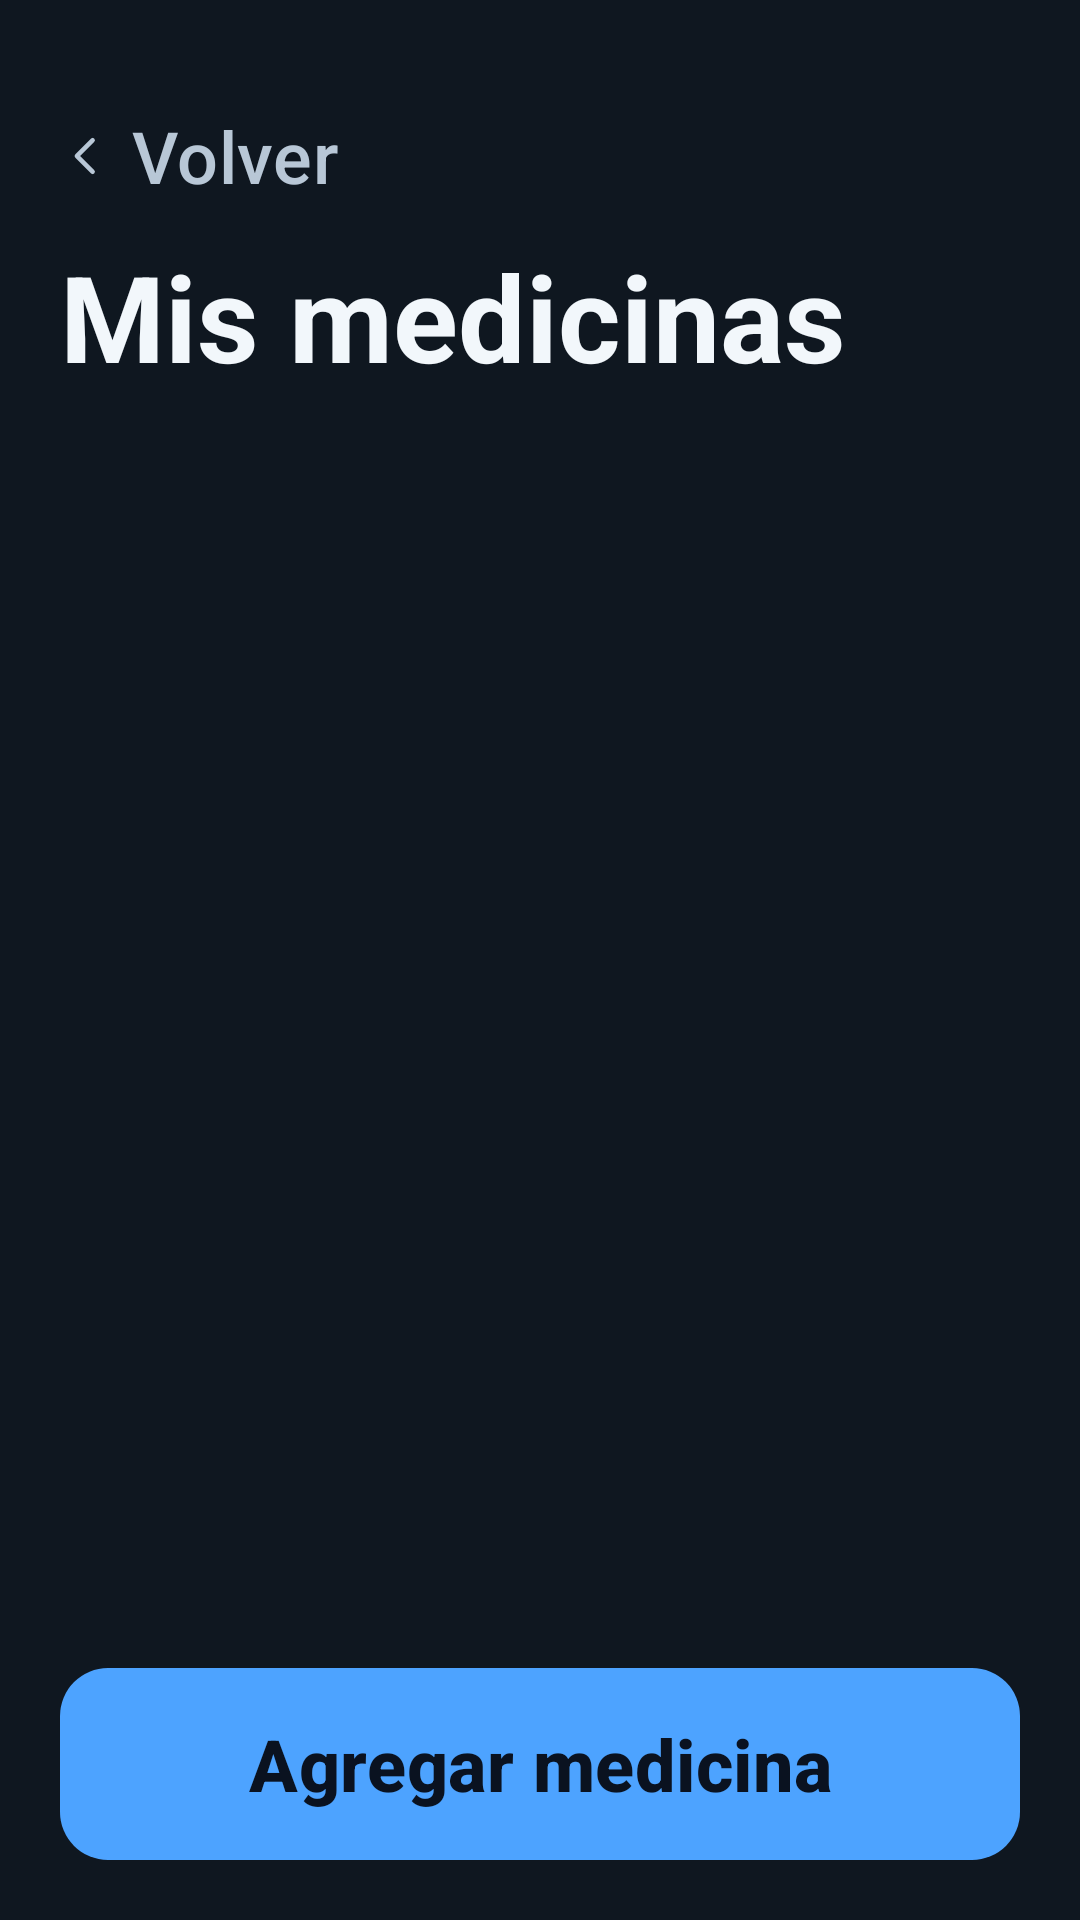

Reconstruct the res/layout file that produces this screen, plus the resources it refers to.
<!-- AndroidManifest.xml: application theme Theme.TuPastilla -->
<!-- res/layout/fragment_mis_medicinas.xml -->
<?xml version="1.0" encoding="utf-8"?>
<LinearLayout xmlns:android="http://schemas.android.com/apk/res/android"
    android:layout_width="match_parent"
    android:layout_height="match_parent"
    android:orientation="vertical"
    android:padding="@dimen/tp_pad_pantalla">

    
    <include
        layout="@layout/view_barra_volver"
        android:layout_width="wrap_content"
        android:layout_height="wrap_content" />

    <TextView
        android:id="@+id/titulo"
        style="@style/T.Titulo"
        android:layout_width="match_parent"
        android:layout_height="wrap_content"
        android:text="@string/a4b_titulo" />

    
    <TextView
        android:id="@+id/avisoSoloLectura"
        style="@style/T.Meta"
        android:layout_width="match_parent"
        android:layout_height="wrap_content"
        android:layout_marginTop="?attr/tpSep"
        android:background="@drawable/bg_superficie"
        android:padding="16dp"
        android:visibility="gone"
        android:text="@string/a4a_solo_lectura" />

    <include
        layout="@layout/view_estado_vacio"
        android:layout_width="match_parent"
        android:layout_height="wrap_content"
        android:layout_marginTop="?attr/tpSep" />

    <androidx.recyclerview.widget.RecyclerView
        android:id="@+id/lista"
        android:layout_width="match_parent"
        android:layout_height="0dp"
        android:layout_weight="1"
        android:layout_marginTop="?attr/tpSep"
        android:clipToPadding="false" />

    
    <com.google.android.material.button.MaterialButton
        android:id="@+id/agregar"
        style="@style/Widget.TuPastilla.Boton.Primario"
        android:layout_width="match_parent"
        android:layout_height="wrap_content"
        android:layout_marginTop="16dp"
        android:text="@string/a4b_agregar_corto" />
</LinearLayout>
<!-- res/layout/view_barra_volver.xml (included above) -->
<?xml version="1.0" encoding="utf-8"?>
<com.google.android.material.button.MaterialButton
    xmlns:android="http://schemas.android.com/apk/res/android"
    xmlns:app="http://schemas.android.com/apk/res-auto"
    android:id="@+id/volver"
    style="@style/Widget.TuPastilla.Boton.Texto"
    android:layout_width="wrap_content"
    android:layout_height="wrap_content"
    android:paddingStart="0dp"
    android:paddingEnd="12dp"
    android:minWidth="0dp"
    android:gravity="start|center_vertical"
    android:text="@string/volver"
    app:icon="@drawable/ic_volver"
    app:iconGravity="textStart"
    app:iconPadding="6dp"
    app:iconTint="@color/tp_texto_secundario" />
<!-- res/layout/view_estado_vacio.xml (included above) -->
<?xml version="1.0" encoding="utf-8"?>
<LinearLayout xmlns:android="http://schemas.android.com/apk/res/android"
    android:id="@+id/estadoVacio"
    android:layout_width="match_parent"
    android:layout_height="wrap_content"
    android:orientation="vertical"
    android:gravity="center_horizontal"
    android:background="@drawable/bg_superficie"
    android:padding="28dp"
    android:visibility="gone">

    <ImageView
        android:layout_width="48dp"
        android:layout_height="48dp"
        android:src="@drawable/ic_pastilla"
        android:importantForAccessibility="no" />

    <TextView
        android:id="@+id/vacioTitulo"
        style="@style/T.Tarjeta"
        android:layout_width="match_parent"
        android:layout_height="wrap_content"
        android:layout_marginTop="16dp"
        android:gravity="center" />

    <TextView
        android:id="@+id/vacioDesc"
        style="@style/T.Meta"
        android:layout_width="match_parent"
        android:layout_height="wrap_content"
        android:layout_marginTop="8dp"
        android:gravity="center" />

    <com.google.android.material.button.MaterialButton
        android:id="@+id/vacioBoton"
        style="@style/Widget.TuPastilla.Boton.Primario"
        android:layout_width="match_parent"
        android:layout_height="wrap_content"
        android:layout_marginTop="?attr/tpSep"
        android:visibility="gone" />
</LinearLayout>
<!-- resources referenced by this layout -->
<resources>
  <color name="tp_texto_secundario">#FFB8C7D6</color>
  <dimen name="tp_pad_pantalla">20dp</dimen>
  <!-- drawable bg_superficie (drawable) -->
  <?xml version="1.0" encoding="utf-8"?>
  <shape xmlns:android="http://schemas.android.com/apk/res/android" android:shape="rectangle">
      <solid android:color="@color/tp_superficie" />
      <corners android:radius="@dimen/tp_radio_tarjeta" />
      <stroke android:width="@dimen/tp_borde_estado" android:color="@color/tp_borde" />
  </shape>
  <!-- drawable ic_pastilla (drawable) -->
  <?xml version="1.0" encoding="utf-8"?>
  <vector xmlns:android="http://schemas.android.com/apk/res/android"
      android:width="48dp" android:height="48dp"
      android:viewportWidth="48" android:viewportHeight="48"
      android:tint="?attr/tpAccion">
      <path android:pathData="M17,10L10,17a9.9,9.9 0 0,0 14,14l7,-7a9.9,9.9 0 0,0 -14,-14zM13.5,13.5l14,14"
          android:strokeColor="#FFFFFFFF" android:strokeWidth="3"
          android:strokeLineCap="round" android:strokeLineJoin="round" />
  </vector>
  <!-- drawable ic_volver (drawable) -->
  <?xml version="1.0" encoding="utf-8"?>
  <vector xmlns:android="http://schemas.android.com/apk/res/android"
      android:width="24dp" android:height="24dp"
      android:viewportWidth="24" android:viewportHeight="24"
      android:tint="?attr/tpPendiente">
      <path android:pathData="M14.5,5l-7,7l7,7"
          android:strokeColor="#FFFFFFFF" android:strokeWidth="2"
          android:strokeLineCap="round" android:strokeLineJoin="round" />
  </vector>
  <string name="a4a_solo_lectura">Tu lista la organiza tu familiar. Puedes verla, pero no cambiarla.</string>
  <string name="a4b_agregar_corto">Agregar medicina</string>
  <string name="a4b_titulo">Mis medicinas</string>
  <string name="volver">Volver</string>
  <style name="T.Meta">
          <item name="android:textSize">?attr/tpTextMeta</item>
          <item name="android:textColor">@color/tp_texto_secundario</item>
          <item name="android:lineSpacingMultiplier">1.4</item>
      </style>
  <style name="T.Tarjeta">
          <item name="android:textSize">?attr/tpTextTarjeta</item>
          <item name="android:textStyle">bold</item>
          <item name="android:lineSpacingMultiplier">1.3</item>
      </style>
  <style name="T.Titulo">
          <item name="android:textSize">?attr/tpTextTitulo</item>
          <item name="android:textStyle">bold</item>
          <item name="android:lineSpacingMultiplier">1.15</item>
      </style>
  <style name="Widget.TuPastilla.Boton.Texto" parent="Widget.Material3.Button.TextButton">
          <item name="android:minHeight">?attr/tpTouchMin</item>
          <item name="android:insetTop">0dp</item>
          <item name="android:insetBottom">0dp</item>
          <item name="android:textSize">?attr/tpTextCuerpo</item>
          <item name="android:textAllCaps">false</item>
          <item name="android:textColor">@color/tp_texto_secundario</item>
      </style>
  <color name="tp_superficie">#FF1A2430</color>
  <dimen name="tp_radio_tarjeta">14dp</dimen>
  <dimen name="tp_borde_estado">2dp</dimen>
  <color name="tp_borde">#FF2E3D4D</color>
  <color name="tp_sobre_accion">#FF0A1220</color>
  <dimen name="tp_radio_boton">16dp</dimen>
  <color name="tp_fondo">#FF0F1720</color>
  <color name="tp_texto_primario">#FFF2F7FB</color>
  <color name="tp_texto_terciario">#FF8FA8BF</color>
  <color name="tp_m1_confirmada">#FF6EE7A0</color>
  <color name="tp_m1_omitida">#FFFF6B6B</color>
  <color name="tp_m1_pendiente">#FF8FA8BF</color>
  <color name="tp_m1_accion">#FF4DA3FF</color>
  <dimen name="tp_text_display">48sp</dimen>
  <dimen name="tp_text_titulo">40sp</dimen>
  <dimen name="tp_text_cuerpo">24sp</dimen>
  <dimen name="tp_text_etiqueta">20sp</dimen>
  <dimen name="tp_text_tarjeta">22sp</dimen>
  <dimen name="tp_text_meta">18sp</dimen>
  <dimen name="tp_touch_min">64dp</dimen>
  <dimen name="tp_sep">24dp</dimen>
  <dimen name="tp_icono_estado">48dp</dimen>
</resources>
